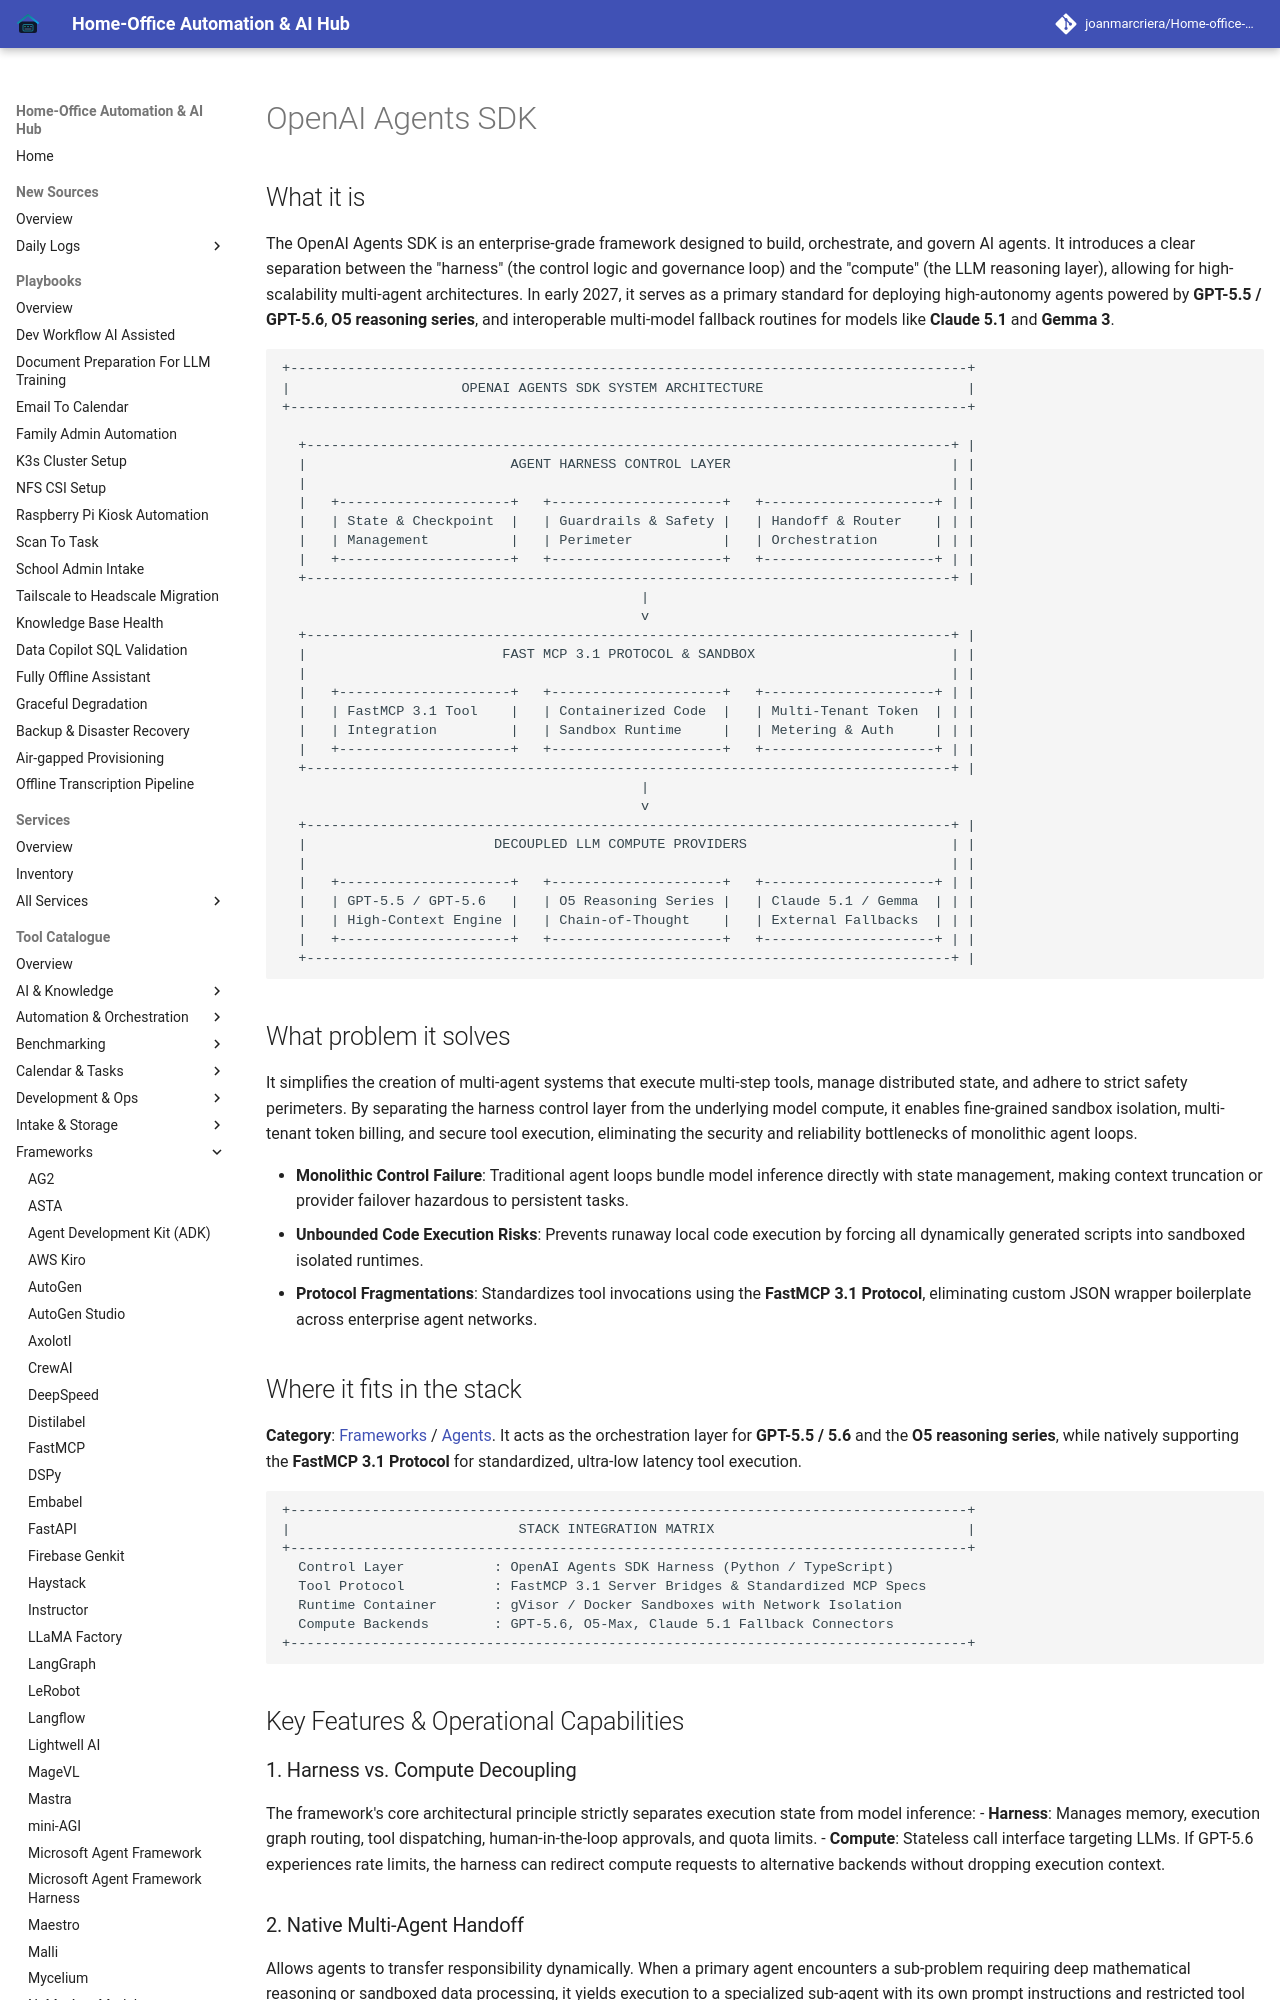

repository: joanmarcriera/Home-office-automations · page: tools/frameworks/openai-agents-sdk/index.html · generator: mkdocs

# OpenAI Agents SDK

## What it is
The OpenAI Agents SDK is an enterprise-grade framework designed to build, orchestrate, and govern AI agents. It introduces a clear separation between the "harness" (the control logic and governance loop) and the "compute" (the LLM reasoning layer), allowing for high-scalability multi-agent architectures. In early 2027, it serves as a primary standard for deploying high-autonomy agents powered by **GPT-5.5 / GPT-5.6**, **O5 reasoning series**, and interoperable multi-model fallback routines for models like **Claude 5.1** and **Gemma 3**.

```
+-----------------------------------------------------------------------------------+
|                     OPENAI AGENTS SDK SYSTEM ARCHITECTURE                         |
+-----------------------------------------------------------------------------------+

  +-------------------------------------------------------------------------------+ |
  |                         AGENT HARNESS CONTROL LAYER                           | |
  |                                                                               | |
  |   +---------------------+   +---------------------+   +---------------------+ | |
  |   | State & Checkpoint  |   | Guardrails & Safety |   | Handoff & Router    | | |
  |   | Management          |   | Perimeter           |   | Orchestration       | | |
  |   +---------------------+   +---------------------+   +---------------------+ | |
  +-------------------------------------------------------------------------------+ |
                                            |
                                            v
  +-------------------------------------------------------------------------------+ |
  |                        FAST MCP 3.1 PROTOCOL & SANDBOX                        | |
  |                                                                               | |
  |   +---------------------+   +---------------------+   +---------------------+ | |
  |   | FastMCP 3.1 Tool    |   | Containerized Code  |   | Multi-Tenant Token  | | |
  |   | Integration         |   | Sandbox Runtime     |   | Metering & Auth     | | |
  |   +---------------------+   +---------------------+   +---------------------+ | |
  +-------------------------------------------------------------------------------+ |
                                            |
                                            v
  +-------------------------------------------------------------------------------+ |
  |                       DECOUPLED LLM COMPUTE PROVIDERS                         | |
  |                                                                               | |
  |   +---------------------+   +---------------------+   +---------------------+ | |
  |   | GPT-5.5 / GPT-5.6   |   | O5 Reasoning Series |   | Claude 5.1 / Gemma  | | |
  |   | High-Context Engine |   | Chain-of-Thought    |   | External Fallbacks  | | |
  |   +---------------------+   +---------------------+   +---------------------+ | |
  +-------------------------------------------------------------------------------+ |
```

## What problem it solves
It simplifies the creation of multi-agent systems that execute multi-step tools, manage distributed state, and adhere to strict safety perimeters. By separating the harness control layer from the underlying model compute, it enables fine-grained sandbox isolation, multi-tenant token billing, and secure tool execution, eliminating the security and reliability bottlenecks of monolithic agent loops.

- **Monolithic Control Failure**: Traditional agent loops bundle model inference directly with state management, making context truncation or provider failover hazardous to persistent tasks.
- **Unbounded Code Execution Risks**: Prevents runaway local code execution by forcing all dynamically generated scripts into sandboxed isolated runtimes.
- **Protocol Fragmentations**: Standardizes tool invocations using the **FastMCP 3.1 Protocol**, eliminating custom JSON wrapper boilerplate across enterprise agent networks.
